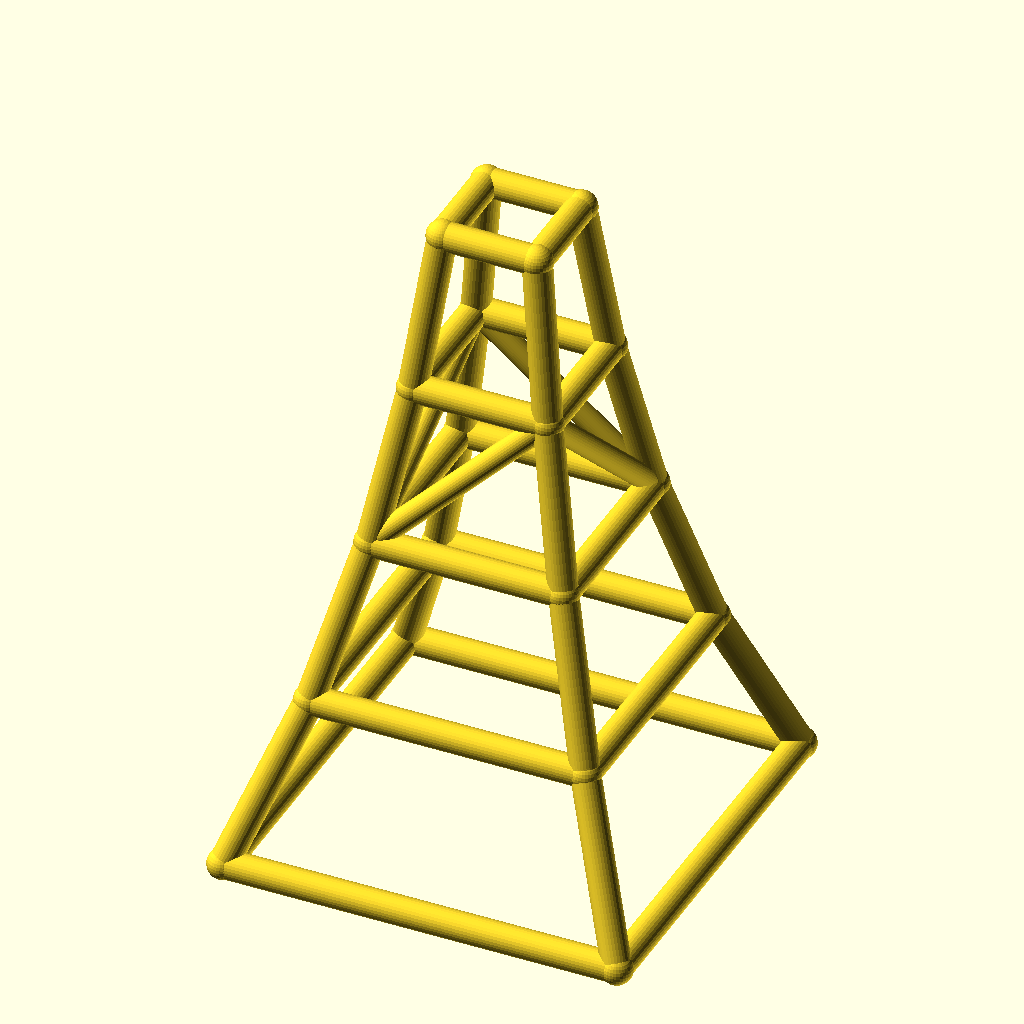
Cell 1 — every parameter at its default value.
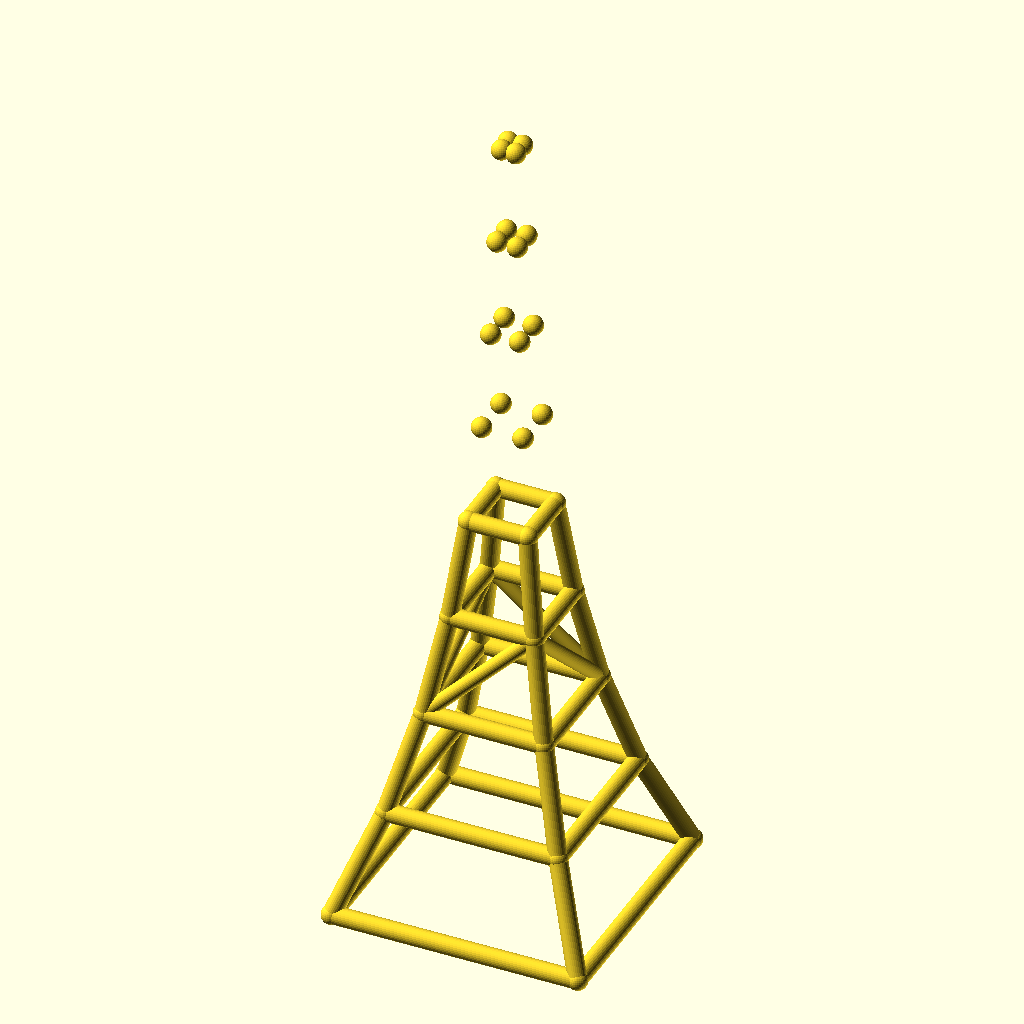
Cell 2: levels = 8 (everything else at default).
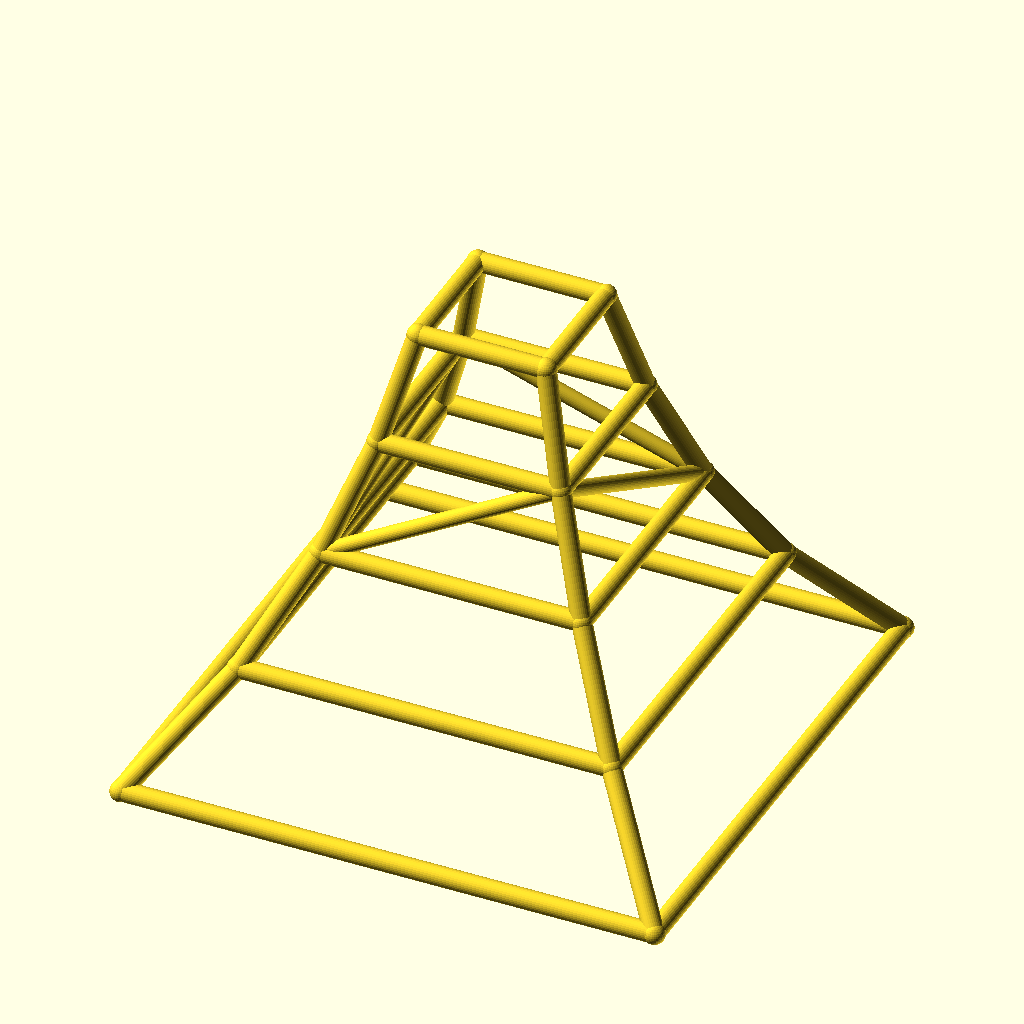
Cell 3: base_w = 220 (everything else at default).
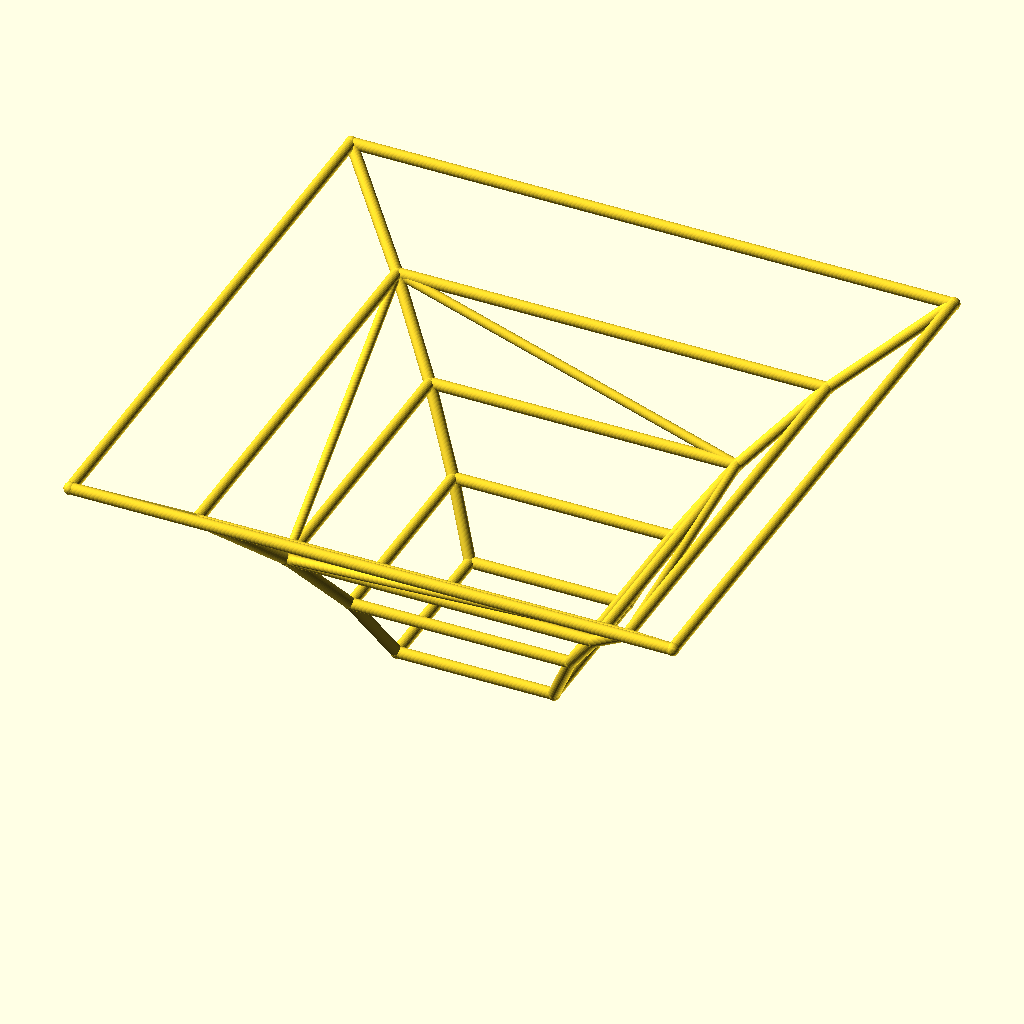
Cell 4: taper = 1.4 (everything else at default).
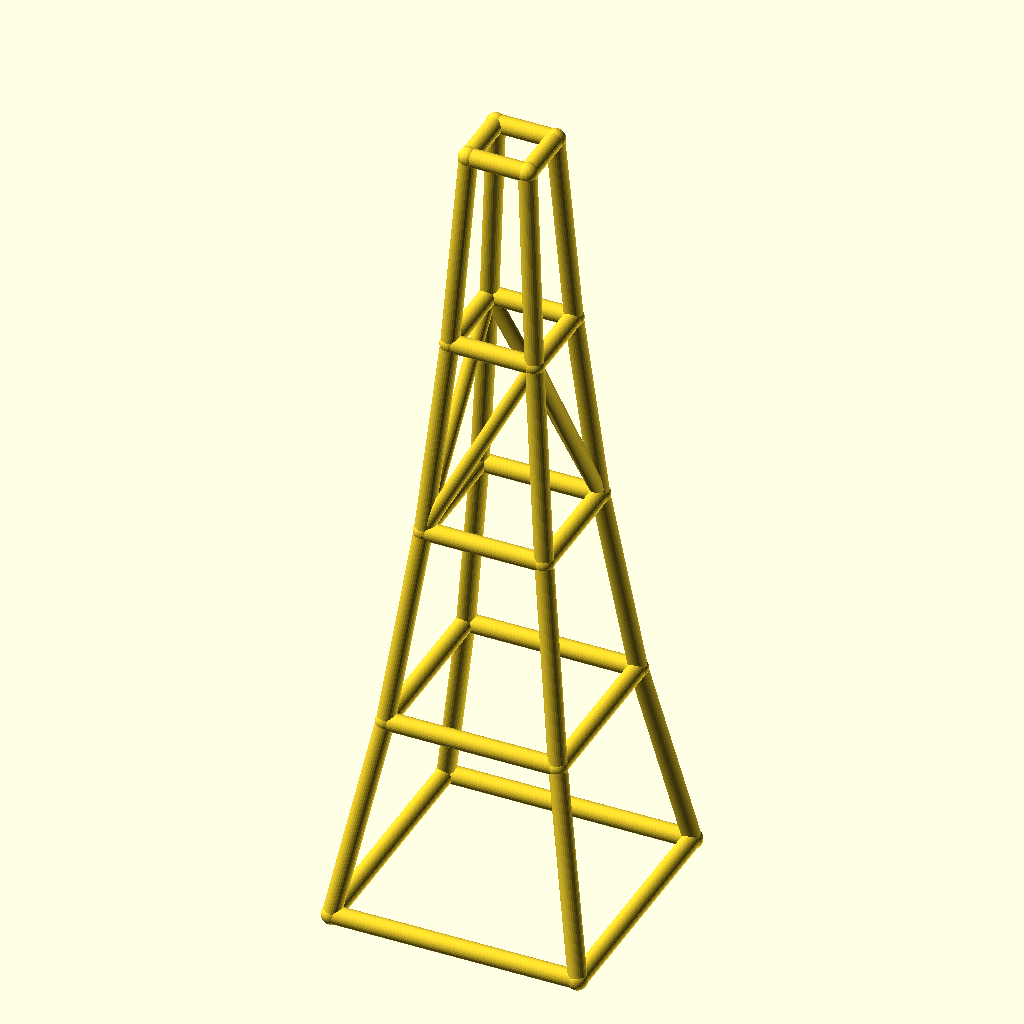
Cell 5: level_h = 90 (everything else at default).
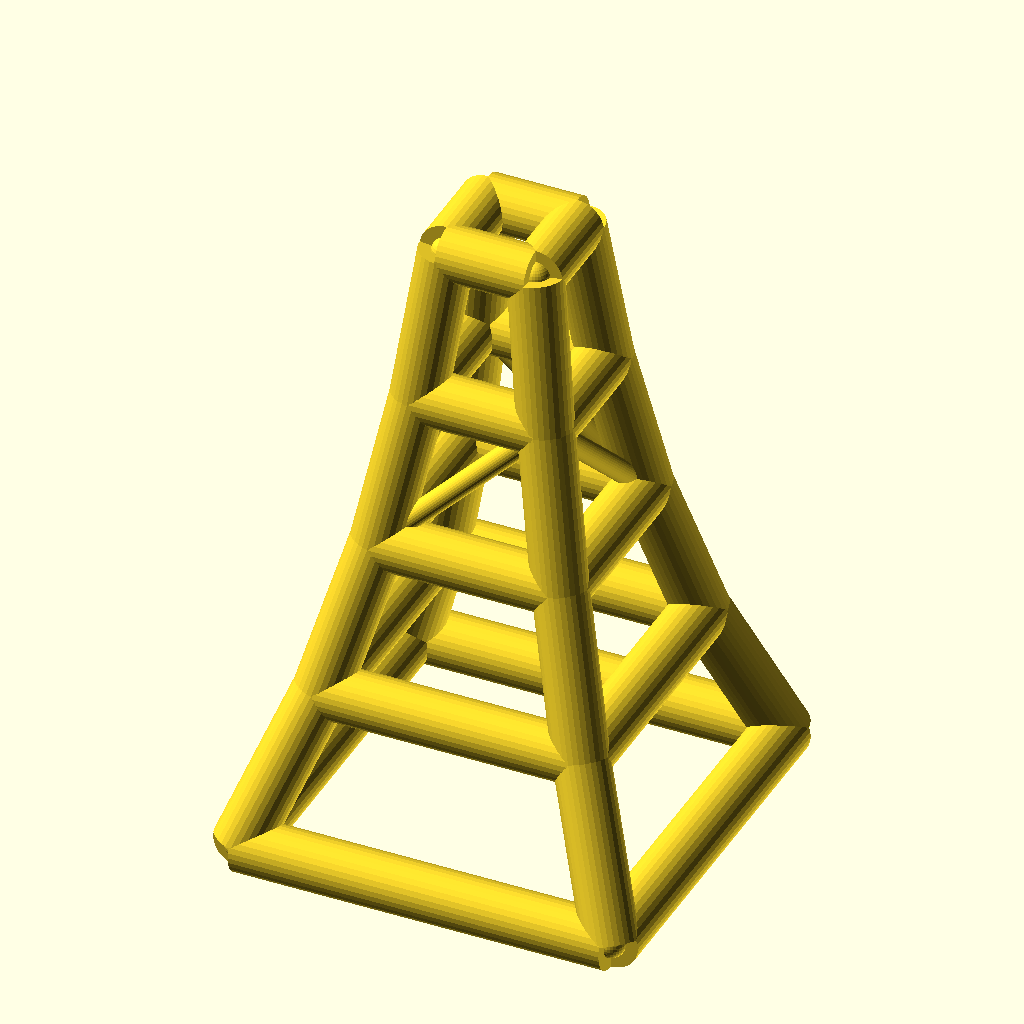
Cell 6: the same model with leg_r = 8.
All cells are drawn from the same view direction (rotation 55°, 0°, 25°, orthographic, colour scheme Cornfield), but the view is re-fitted for each cell, so position and scale can differ between cells as well as the parameter.
Source of the model, optional_data/data/wire2/masttowers/scene_0212.scad:
$fn = 32;

// ----------------------------------------------------------------------
// Tapered four-leg tower: 4 levels, base 110 mm, taper 0.7 per level
// ----------------------------------------------------------------------

// --- parameters (mm) ---
levels = 4;               // number of tower levels
base_w = 110;             // bottom ring width (X and Y)
taper = 0.7;              // ring width multiplier per level
level_h = 45;             // height of one level
leg_r = 4;                // leg / ring member radius
brace_r = 3.2;            // diagonal brace radius
joint_r = 4.4;            // joint ball radius
fit_tol = 0.1;            // declared fit tolerance (prompt contract)
free_tol = 0.5;           // declared free tolerance (prompt contract)

bbox_x = base_w + 2 * joint_r;  // overall X, joints included
bbox_y = base_w + 2 * joint_r;  // overall Y, joints included
bbox_z = levels * level_h + 2 * joint_r;  // overall Z, joints included
leg_d = 2 * leg_r;  // leg / ring stock diameter
brace_d = 2 * brace_r;  // brace stock diameter
joint_d = 2 * joint_r;  // joint ball diameter
top_w = base_w * pow(taper, levels);  // width of the top ring
nodes = [for (lvl = [0 : levels], sx = [-1, 1], sy = [-1, 1]) [sx * base_w * pow(taper, lvl) / 2, sy * base_w * pow(taper, lvl) / 2, lvl * level_h]];

module member(a, b, r) {
  /* round stock from joint a to joint b, ends buried in the joint balls */
  d = b - a;
  length = norm(d);
  translate(a) rotate([0, acos(d[2] / length), atan2(d[1], d[0])])
    cylinder(h = length, r = r);
}

module joint(p, r) {
  /* ball at the joint centre, fatter than every member meeting there */
  translate(p) sphere(r = r);
}

/* members - each call is one graph edge */
member(nodes[0], nodes[4], leg_r);
member(nodes[1], nodes[5], leg_r);
member(nodes[2], nodes[6], leg_r);
member(nodes[3], nodes[7], leg_r);
member(nodes[4], nodes[8], leg_r);
member(nodes[5], nodes[9], leg_r);
member(nodes[6], nodes[10], leg_r);
member(nodes[7], nodes[11], leg_r);
member(nodes[8], nodes[12], leg_r);
member(nodes[9], nodes[13], leg_r);
member(nodes[10], nodes[14], leg_r);
member(nodes[11], nodes[15], leg_r);
member(nodes[12], nodes[16], leg_r);
member(nodes[13], nodes[17], leg_r);
member(nodes[14], nodes[18], leg_r);
member(nodes[15], nodes[19], leg_r);
member(nodes[0], nodes[1], leg_r);
member(nodes[2], nodes[3], leg_r);
member(nodes[0], nodes[2], leg_r);
member(nodes[1], nodes[3], leg_r);
member(nodes[4], nodes[5], leg_r);
member(nodes[6], nodes[7], leg_r);
member(nodes[4], nodes[6], leg_r);
member(nodes[5], nodes[7], leg_r);
member(nodes[8], nodes[9], leg_r);
member(nodes[10], nodes[11], leg_r);
member(nodes[8], nodes[10], leg_r);
member(nodes[9], nodes[11], leg_r);
member(nodes[12], nodes[13], leg_r);
member(nodes[14], nodes[15], leg_r);
member(nodes[12], nodes[14], leg_r);
member(nodes[13], nodes[15], leg_r);
member(nodes[16], nodes[17], leg_r);
member(nodes[18], nodes[19], leg_r);
member(nodes[16], nodes[18], leg_r);
member(nodes[17], nodes[19], leg_r);
member(nodes[8], nodes[13], brace_r);
member(nodes[11], nodes[14], brace_r);
member(nodes[8], nodes[14], brace_r);
member(nodes[11], nodes[13], brace_r);

/* joint balls */
for (p = nodes) joint(p, joint_r);
Parameter table extracted from the source (name, type, default, range or options):
levels: number, default 4
base_w: number, default 110
taper: number, default 0.7
level_h: number, default 45
leg_r: number, default 4
brace_r: number, default 3.2
joint_r: number, default 4.4
fit_tol: number, default 0.1
free_tol: number, default 0.5
